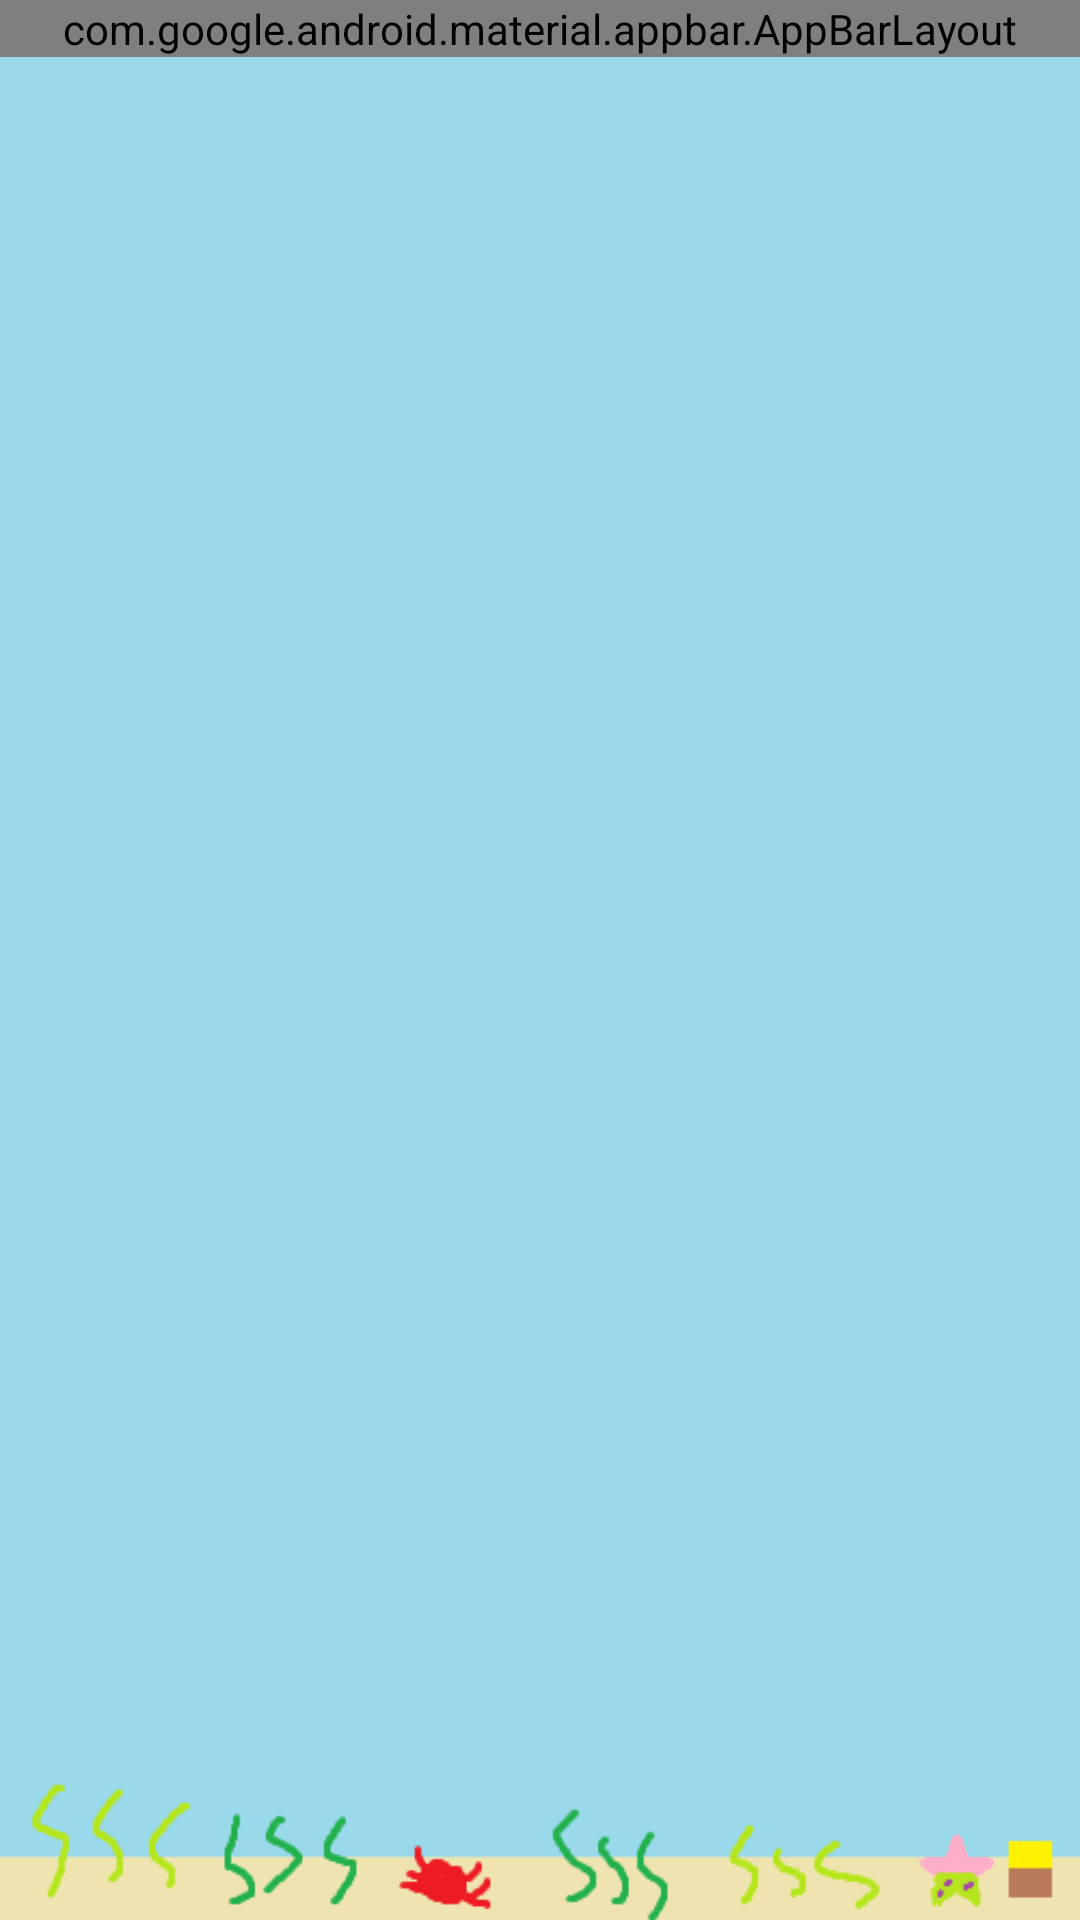

Android layout source for this screen:
<!-- AndroidManifest.xml: application theme android:Theme.Holo.NoActionBar.Fullscreen -->
<!-- res/layout/activity_game.xml -->
<?xml version="1.0" encoding="utf-8"?>
<android.support.design.widget.CoordinatorLayout xmlns:android="http://schemas.android.com/apk/res/android"
    xmlns:app="http://schemas.android.com/apk/res-auto"
    xmlns:tools="http://schemas.android.com/tools"
    android:layout_width="match_parent"
    android:layout_height="match_parent"
    android:background="@drawable/bg"
    tools:context="com.henryandlincoln.swimmyfishy.GameActivity">

    <android.support.design.widget.AppBarLayout
        android:layout_width="match_parent"
        android:layout_height="wrap_content"
        android:theme="@style/AppTheme.AppBarOverlay">

    </android.support.design.widget.AppBarLayout>

    <include layout="@layout/content_game" />

</android.support.design.widget.CoordinatorLayout>
<!-- res/layout/content_game.xml (included above) -->
<?xml version="1.0" encoding="utf-8"?>
<android.support.constraint.ConstraintLayout xmlns:android="http://schemas.android.com/apk/res/android"
    xmlns:app="http://schemas.android.com/apk/res-auto"
    xmlns:tools="http://schemas.android.com/tools"
    android:layout_width="match_parent"
    android:layout_height="match_parent"
    app:layout_behavior="@string/appbar_scrolling_view_behavior"
    tools:context="com.henryandlincoln.swimmyfishy.GameActivity"
    tools:showIn="@layout/activity_game">


</android.support.constraint.ConstraintLayout>
<!-- resources referenced by this layout -->
<resources>
  <!-- drawable bg: png bitmap (drawable, 8528 bytes) -->
  <style name="AppTheme.AppBarOverlay" parent="ThemeOverlay.AppCompat.Dark.ActionBar" />
</resources>
